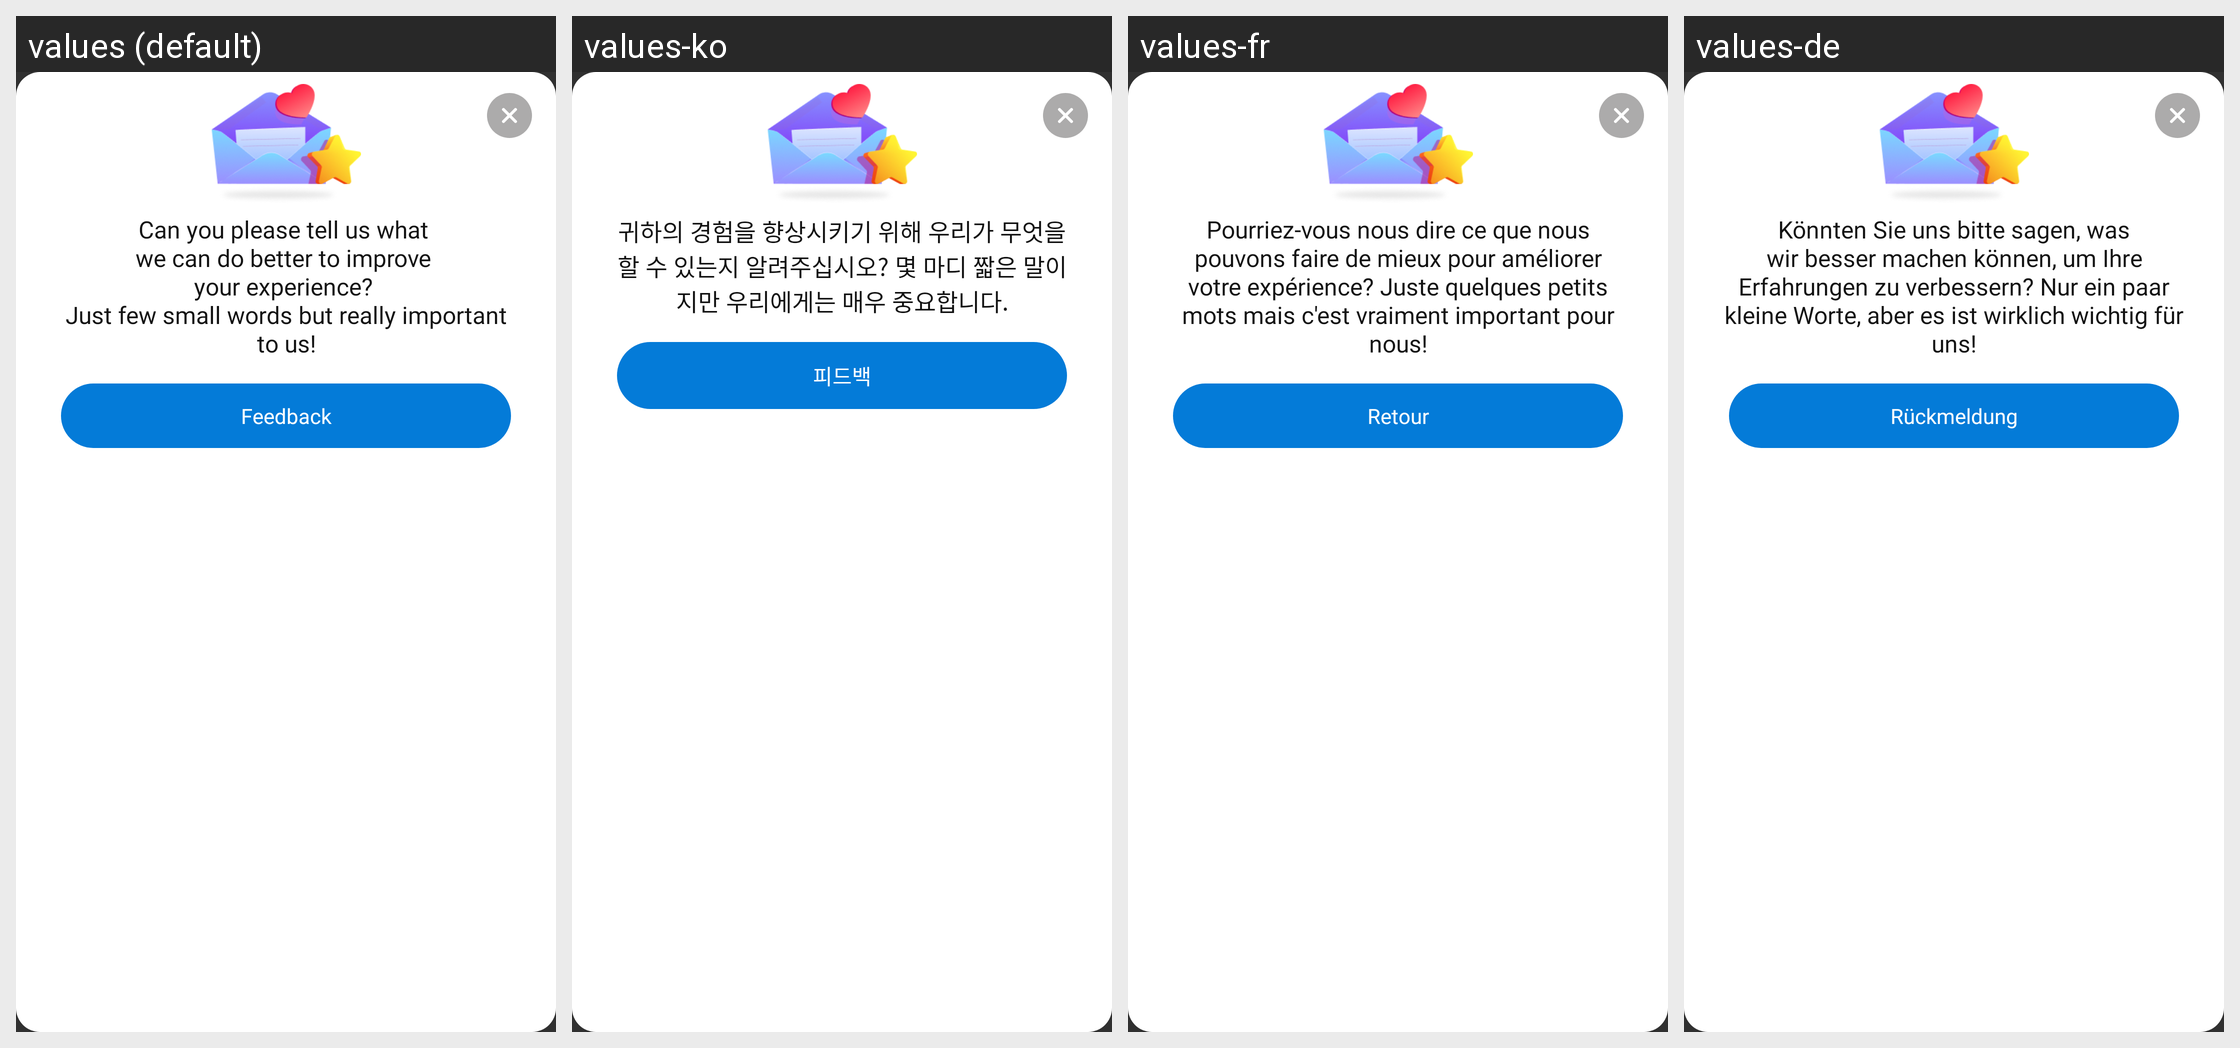

Translations of the strings shown on this Android screen, per locale in the grid:
Android screen res/layout/dialog_feedback.xml rendered under 4 locales, left to right: values (default), values-ko, values-fr, values-de. Device: Nexus 5 (rendered at 1080×1920; each locale shown at half size, 540×960, under a caption strip naming it); theme Theme.AppCompat.
Other locales in the repository, not shown: values-es, values-in, values-ja, values-pt, values-ru, values-th, values-tr.
Strings drawn on this screen, with the default value and each locale's value (text and hints the layout hard-codes, and strings that could not be matched under every locale, appear in the picture but are not listed):

canYouPleaseTell
  values: Can you please tell us what 
      we can do better to improve 
      your experience? 
      Just few small words but really important to us!
  values-ko: 귀하의 경험을 향상시키기 위해 우리가 무엇을 할 수 있는지 알려주십시오? 몇 마디 짧은 말이지만 우리에게는 매우 중요합니다.
  values-fr: Pourriez-vous nous dire ce que nous pouvons faire de mieux pour améliorer votre expérience? Juste quelques petits mots mais c'est vraiment important pour nous!
  values-de: Könnten Sie uns bitte sagen, was wir besser machen können, um Ihre Erfahrungen zu verbessern? Nur ein paar kleine Worte, aber es ist wirklich wichtig für uns!

feedback
  values: Feedback
  values-ko: 피드백
  values-fr: Retour
  values-de: Rückmeldung
